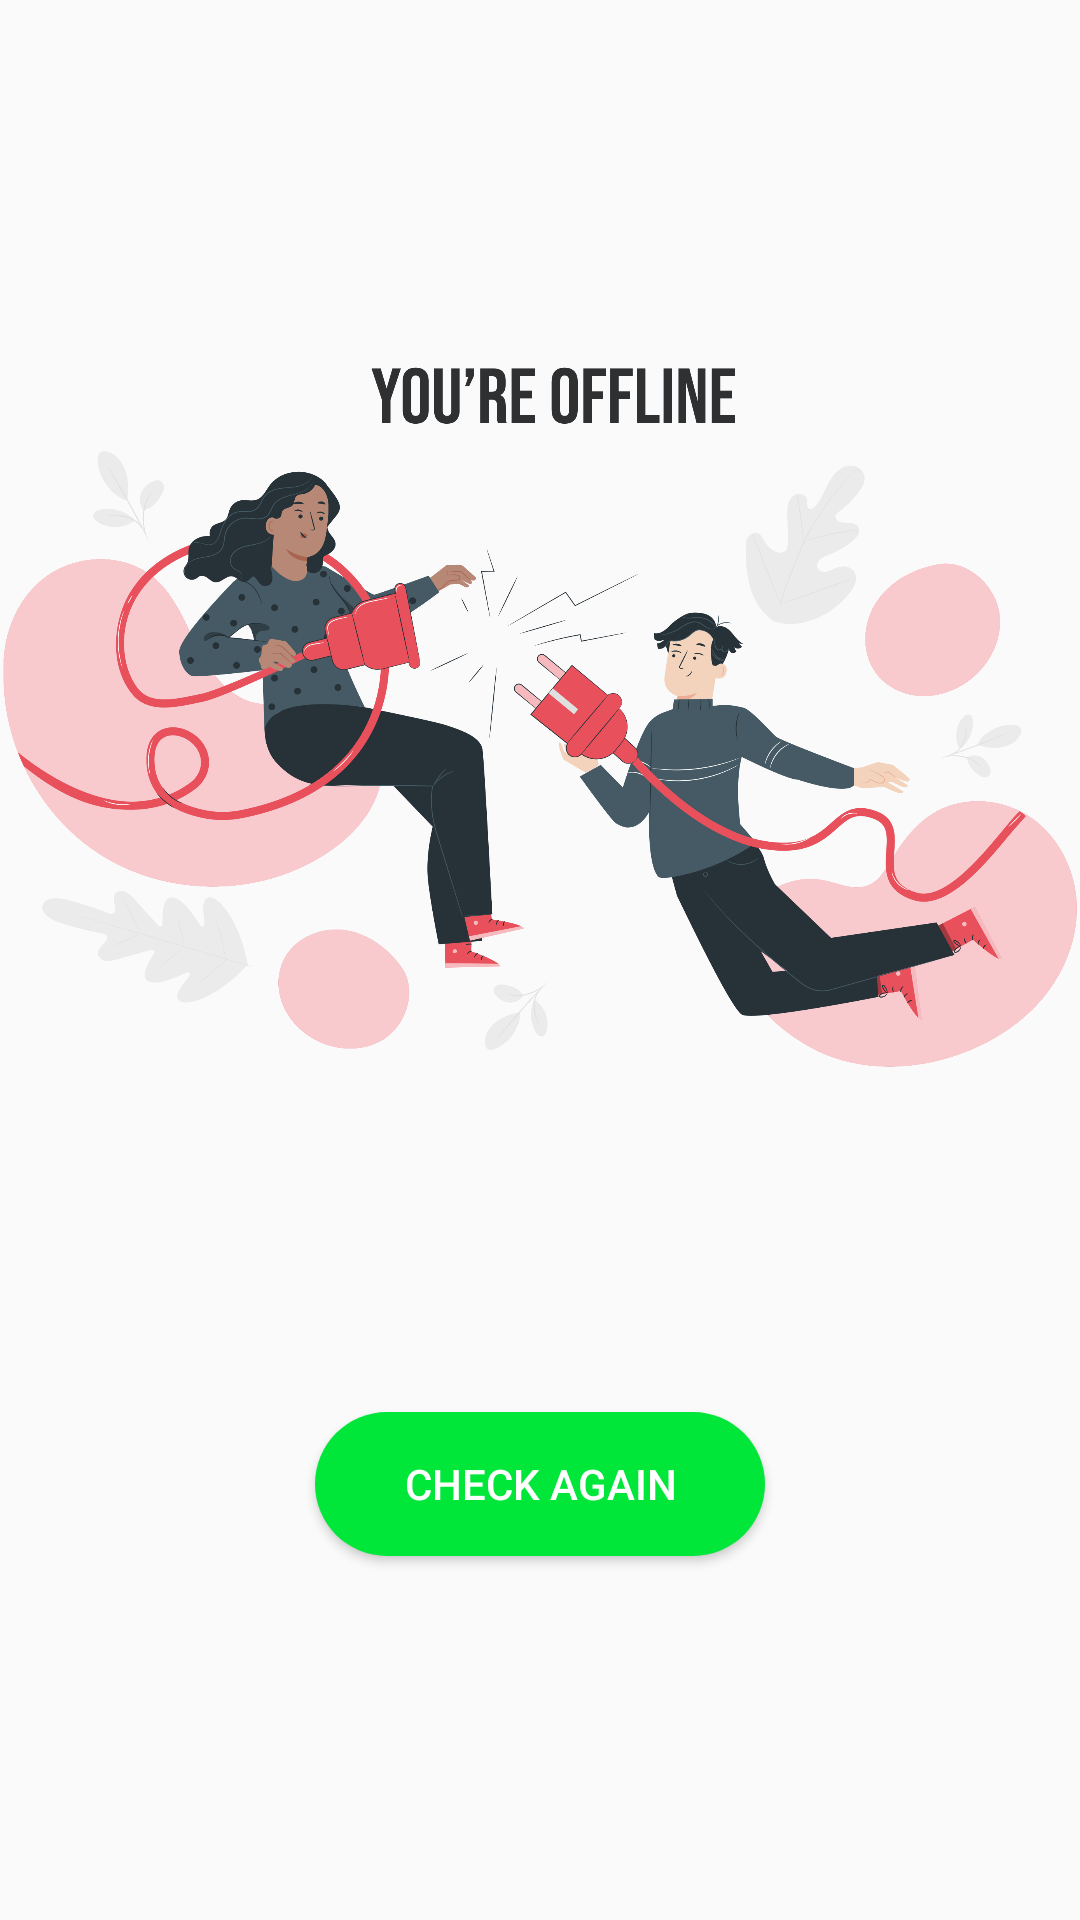

This screen was rendered from an Android layout file. Write that file and the resources it references.
<!-- AndroidManifest.xml: application theme WhiteWithBlack -->
<!-- res/layout/activity_nointernet.xml -->
<?xml version="1.0" encoding="utf-8"?>
<LinearLayout xmlns:android="http://schemas.android.com/apk/res/android"
              xmlns:app="http://schemas.android.com/apk/res-auto"
              xmlns:tools="http://schemas.android.com/tools"
              android:layout_width="match_parent"
              android:layout_height="match_parent"
              tools:context=".Util.NoInternet"
              android:background="@color/background"
              android:orientation="vertical">
  <ImageView
          android:id="@+id/nointenet"
          android:layout_width="match_parent"
          android:layout_height="wrap_content"
          android:src="@mipmap/nointernet"/>
  <Button
          android:id="@+id/checkinternt"
          android:layout_gravity="center"
          android:textAlignment="center"
          android:textColor="@color/white"
          android:background="@drawable/rounded_rectangele"
          android:layout_width="150dp"
          android:layout_height="wrap_content"
          android:text="@string/check_again"/>


</LinearLayout>
<!-- resources referenced by this layout -->
<resources>
  <color name="background">#fafafa</color>
  <color name="white">#FFFFFF</color>
  <!-- drawable rounded_rectangele (drawable) -->
  <?xml version="1.0" encoding="utf-8"?>
  <shape xmlns:android="http://schemas.android.com/apk/res/android"
         android:shape="rectangle">
  
    <solid android:color="@color/green"/>
    <size
            android:height="30dp"
            android:width="90dp"
    >
    </size>
    <corners android:radius="50dp"/>
  
  </shape>
  <!-- mipmap nointernet: png bitmap (mipmap-xxxhdpi, 429904 bytes) -->
  <string name="check_again">Check Again</string>
  <style name="WhiteWithBlack" parent="Theme.AppCompat.Light.NoActionBar">
      
      <item name="android:windowNoTitle">true</item>
      <item name="colorPrimary">@color/colorPrimary</item>
      <item name="colorAccent">@color/colorAccent</item>
      <item name="android:statusBarColor">@color/background</item>
      <item name="android:windowLightStatusBar">true</item>
    </style>
  <color name="green">#00e73a</color>
  <color name="colorPrimary">#FF3B3B3B</color>
  <color name="colorAccent">#00e73a</color>
</resources>
